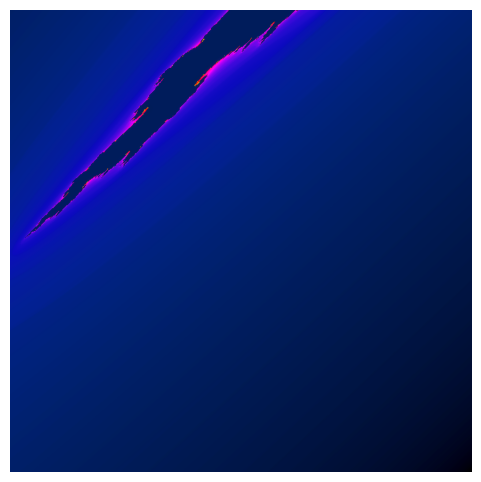

Write the Python code that produced this figure.
import numpy as np
from PIL import Image, ImageFilter, ImageEnhance
import matplotlib.pyplot as plt
from matplotlib.colors import hsv_to_rgb

# Artistic Julia set parameters
width, height = 800, 800
x_range = (-1.5 + 0.2j, -0.8 + 0.156j)  # Tweak this for different shapes
y_range = (-1.5, 1.5)
c = complex(-0.7, 0.15)  # Center of the Julia set
max_iter = 300

# Generate grid of complex points
x = np.linspace(x_range[0].real, x_range[1].real, width)
y = np.linspace(y_range[0], y_range[1], height)
X, Y = np.meshgrid(x + 1j * (y - y_range[0]), y)
Z = X + 1j * Y

# Initialize iteration counts and mask
div_iter = np.zeros(Z.shape, dtype=int)
mask = np.ones(Z.shape, dtype=bool)

# Iterate and record divergence
for i in range(max_iter):
    Z[mask] = Z[mask]**2 + c
    mask_new = np.abs(Z) <= 2
    div_iter[mask & ~mask_new] = i
    mask = mask_new

# Smooth coloring
with np.errstate(divide='ignore', invalid='ignore'):
    smooth = div_iter + 1 - np.log(np.log2(np.abs(Z)))
    smooth = np.nan_to_num(smooth)
smooth_norm = (smooth - smooth.min()) / (smooth.max() - smooth.min())

# Build HSV image
hsv = np.zeros((height, width, 3), dtype=float)
hsv[..., 0] = (smooth_norm + 0.6) % 1  # Hue
hsv[..., 1] = 0.8 + 0.2 * smooth_norm  # Saturation
hsv[..., 2] = smooth_norm ** 0.3  # Value

# Convert to RGB and adjust color scheme
rgb = (hsv_to_rgb(hsv) * 255).astype(np.uint8)
img = Image.fromarray(rgb)

# Adjust the x-range for a more symmetrical Julia set
x_range = (-1, 1), y_range[0], y_range[1]

# Postprocessing: glow and enhancement
blur = img.filter(ImageFilter.GaussianBlur(radius=4))
glow = Image.blend(img, blur, alpha=0.2)
enhanced = ImageEnhance.Contrast(glow).enhance(1.5)
enhanced = ImageEnhance.Color(enhanced).enhance(1.3)

# Display
plt.figure(figsize=(6, 6))
plt.axis('off')
plt.imshow(enhanced)
plt.show()
